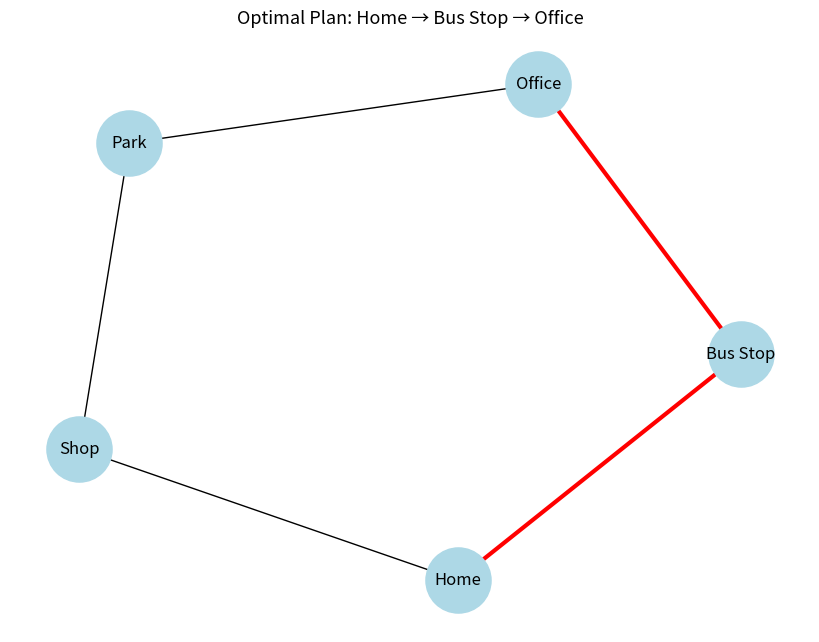

The matplotlib source for this figure:
# Import deque from the collections module for efficient queue operations (FIFO)
from collections import deque

# Import NetworkX library for graph creation and manipulation
import networkx as nx

# Import Matplotlib for graph visualization
import matplotlib.pyplot as plt


# Define a class called BFSPlanner that will perform Breadth-First Search planning
class BFSPlanner:

    # Constructor method that initializes the planner with a graph
    def __init__(self, graph):
        self.graph = graph  # Store the graph structure (dictionary of nodes and neighbors)

    # Function to generate a plan (shortest path) from start node to goal node
    def plan(self, start, goal):

        """Finds the shortest plan from start to goal using BFS."""

        # Create a queue and initialize it with the starting path
        # deque is used because it allows fast popping from the left
        queue = deque([[start]])

        # Create a set to keep track of visited nodes to avoid revisiting
        visited = set()

        # Continue searching while the queue still has paths to explore
        while queue:

            # Remove the first path from the queue (FIFO behavior)
            path = queue.popleft()

            # Get the last node (current state) in the path
            state = path[-1]

            # If the current node is the goal, return the path as the solution
            if state == goal:
                return path

            # If the node has not yet been visited
            if state not in visited:

                # Mark the node as visited
                visited.add(state)

                # Look at all neighbors connected to the current node
                for neighbor in self.graph.get(state, []):

                    # Create a copy of the current path
                    new_path = list(path)

                    # Add the neighbor node to the new path
                    new_path.append(neighbor)

                    # Add the new path to the queue for future exploration
                    queue.append(new_path)

        # If no path to the goal is found, return None
        return None

    # Function to visualize the graph and highlight the discovered path
    def visualize_plan(self, path):

        """Draws the graph with the discovered path highlighted."""

        # Convert the dictionary graph into a NetworkX graph object
        G = nx.Graph(self.graph)

        # Generate positions for nodes using a spring layout algorithm
        # seed ensures the layout stays the same each time
        pos = nx.spring_layout(G, seed=42)

        # Set the figure size for better visualization
        plt.figure(figsize=(8, 6))

        # Draw the graph with labels and node styling
        nx.draw(
            G,                     # Graph object
            pos,                   # Node positions
            with_labels=True,     # Display node labels
            node_color="lightblue",  # Node color
            node_size=2200,       # Node size
            font_size=12          # Label font size
        )

        # If a valid path exists
        if path:

            # Convert the path nodes into edges (pairs of nodes)
            edges = [(path[i], path[i + 1]) for i in range(len(path) - 1)]

            # Highlight the path edges in red
            nx.draw_networkx_edges(
                G,
                pos,
                edgelist=edges,
                edge_color="red",
                width=3
            )

            # Add a title showing the optimal path found
            plt.title(f"Optimal Plan: {' → '.join(path)}", fontsize=13)

        # Display the graph visualization
        plt.savefig("output.png")


# Define a simple environment (graph world) as a dictionary
# Each location is connected to neighboring locations
world = {
    'Home': ['Bus Stop', 'Shop'],   # Home connects to Bus Stop and Shop
    'Bus Stop': ['Home', 'Office'], # Bus Stop connects to Home and Office
    'Shop': ['Home', 'Park'],       # Shop connects to Home and Park
    'Park': ['Shop', 'Office'],     # Park connects to Shop and Office
    'Office': ['Bus Stop', 'Park']  # Office connects to Bus Stop and Park
}

# Create an instance of the BFSPlanner with the world graph
planner = BFSPlanner(world)

# Generate a plan (shortest path) from Home to Office
path = planner.plan('Home', 'Office')

# Print the discovered path
print("Generated Plan:", path)

# Visualize the graph and highlight the BFS path
planner.visualize_plan(path)
